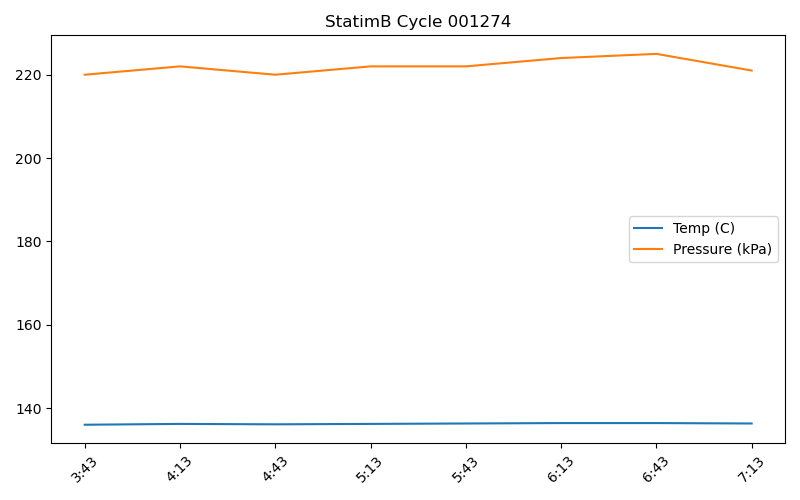

The file beside this chart, header and first rows:
Timestamp, Temperature (C), Pressure (kPa)
3:43, 136.0, 220
4:13, 136.2, 222
4:43, 136.1, 220
5:13, 136.2, 222
5:43, 136.3, 222
6:13, 136.4, 224
6:43, 136.4, 225
7:13, 136.3, 221
7:13, 136.3, 221
